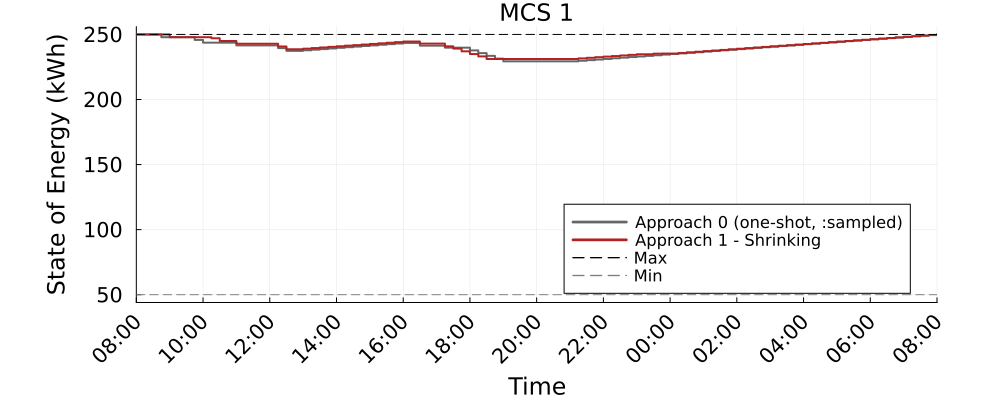

The data file committed next to this chart (first rows):
Time_Period, MCS_1_A0_kWh, MCS_1_A1S_kWh
1, 250.0, 250.0
2, 250.0, 250.0
3, 250.0, 250.0
4, 247.9, 250.0
5, 247.9, 247.9
6, 247.9, 247.9
7, 247.9, 247.9
8, 245.8, 247.9
9, 243.7, 247.9
10, 243.7, 247.1
11, 243.7, 244.9
12, 243.7, 244.9
13, 241.6, 242.8
14, 241.6, 242.8
15, 241.6, 242.8
16, 241.6, 242.8
17, 241.6, 242.8
18, 239.5, 240.7
19, 237.4, 238.6
20, 237.4, 238.6
21, 237.8, 239.1
22, 238.3, 239.5
23, 238.8, 240
24, 239.2, 240.4
25, 239.7, 240.9
26, 240.2, 241.4
27, 240.7, 241.8
28, 241.1, 242.3
29, 241.6, 242.7
30, 242.1, 243.2
31, 242.5, 243.6
32, 243, 244.1
33, 243.5, 244.5
34, 243.5, 244.5
35, 241.4, 243
36, 241.4, 243
37, 241.4, 243
38, 239.8, 240.9
39, 239.8, 239.1
40, 239.8, 237
41, 237.7, 234.9
42, 235.6, 233.1
43, 233.5, 231.1
44, 231.4, 231.1
45, 229.3, 231.1
46, 229.3, 231.1
47, 229.3, 231.1
48, 229.3, 231.1
49, 229.3, 231.1
50, 229.3, 231.1
51, 229.3, 231.1
52, 229.3, 231.1
53, 229.3, 231.1
54, 229.8, 231.6
55, 230.3, 232
56, 230.7, 232.5
57, 231.2, 232.9
58, 231.7, 233.4
59, 232.1, 233.9
60, 232.6, 234.3
... 37 more rows
